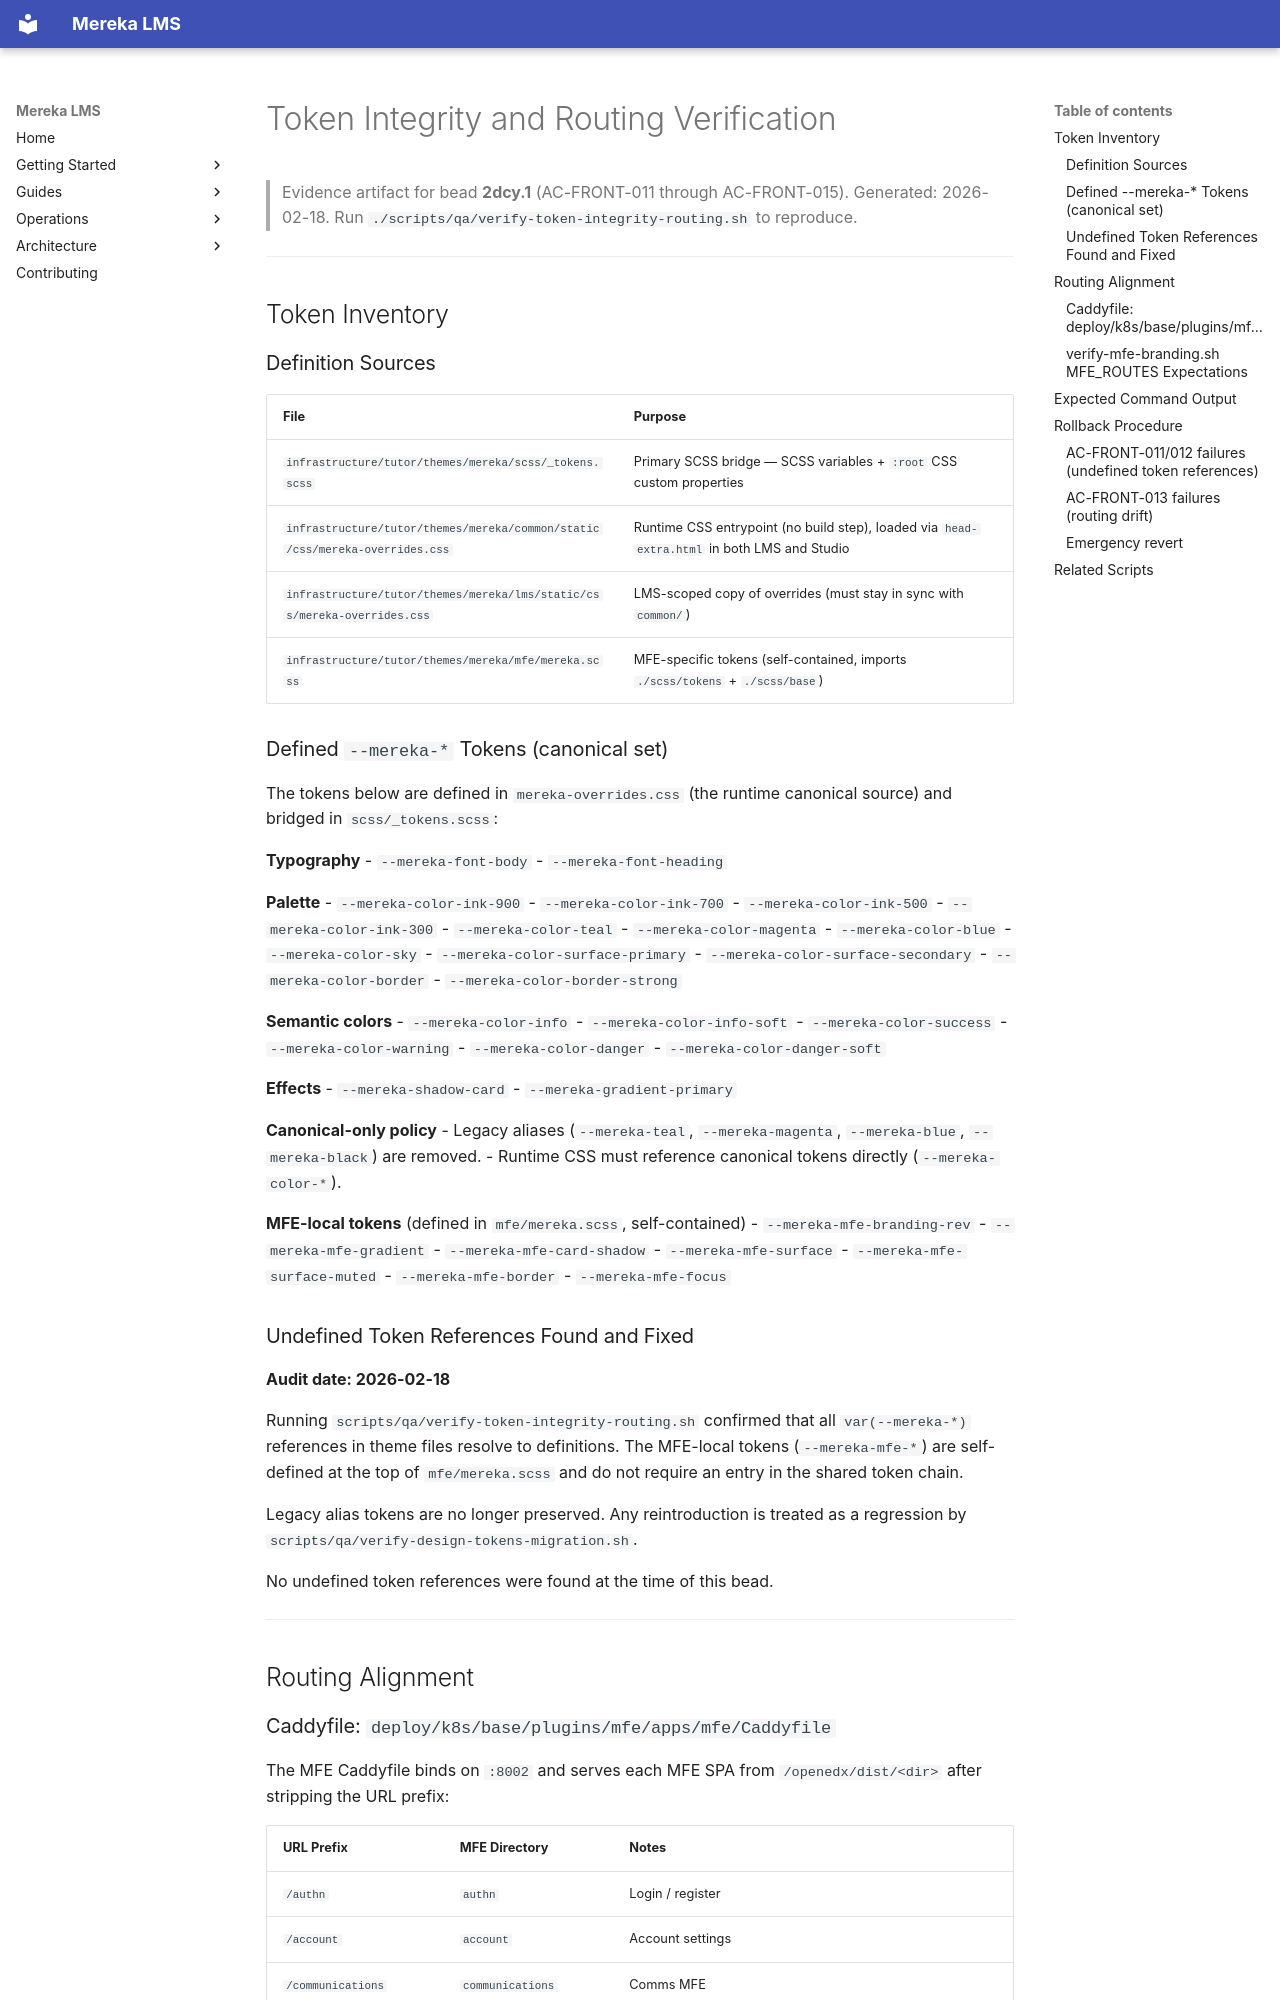

repository: lifeofgurpreet/mereka-lms-prototype · page: evidence/operations/TOKEN_INTEGRITY_ROUTING/index.html · generator: mkdocs

# Token Integrity and Routing Verification

> Evidence artifact for bead **2dcy.1** (AC-FRONT-011 through AC-FRONT-015).
> Generated: 2026-02-18. Run `./scripts/qa/verify-token-integrity-routing.sh` to reproduce.

---

## Token Inventory

### Definition Sources

| File | Purpose |
|------|---------|
| `infrastructure/tutor/themes/mereka/scss/_tokens.scss` | Primary SCSS bridge — SCSS variables + `:root` CSS custom properties |
| `infrastructure/tutor/themes/mereka/common/static/css/mereka-overrides.css` | Runtime CSS entrypoint (no build step), loaded via `head-extra.html` in both LMS and Studio |
| `infrastructure/tutor/themes/mereka/lms/static/css/mereka-overrides.css` | LMS-scoped copy of overrides (must stay in sync with `common/`) |
| `infrastructure/tutor/themes/mereka/mfe/mereka.scss` | MFE-specific tokens (self-contained, imports `./scss/tokens` + `./scss/base`) |

### Defined `--mereka-*` Tokens (canonical set)

The tokens below are defined in `mereka-overrides.css` (the runtime canonical source) and bridged in
`scss/_tokens.scss`:

**Typography**
- `--mereka-font-body`
- `--mereka-font-heading`

**Palette**
- `--mereka-color-ink-900`
- `--mereka-color-ink-700`
- `--mereka-color-ink-500`
- `--mereka-color-ink-300`
- `--mereka-color-teal`
- `--mereka-color-magenta`
- `--mereka-color-blue`
- `--mereka-color-sky`
- `--mereka-color-surface-primary`
- `--mereka-color-surface-secondary`
- `--mereka-color-border`
- `--mereka-color-border-strong`

**Semantic colors**
- `--mereka-color-info`
- `--mereka-color-info-soft`
- `--mereka-color-success`
- `--mereka-color-warning`
- `--mereka-color-danger`
- `--mereka-color-danger-soft`

**Effects**
- `--mereka-shadow-card`
- `--mereka-gradient-primary`

**Canonical-only policy**
- Legacy aliases (`--mereka-teal`, `--mereka-magenta`, `--mereka-blue`, `--mereka-black`) are removed.
- Runtime CSS must reference canonical tokens directly (`--mereka-color-*`).

**MFE-local tokens** (defined in `mfe/mereka.scss`, self-contained)
- `--mereka-mfe-branding-rev`
- `--mereka-mfe-gradient`
- `--mereka-mfe-card-shadow`
- `--mereka-mfe-surface`
- `--mereka-mfe-surface-muted`
- `--mereka-mfe-border`
- `--mereka-mfe-focus`

### Undefined Token References Found and Fixed

**Audit date: 2026-02-18**

Running `scripts/qa/verify-token-integrity-routing.sh` confirmed that all `var(--mereka-*)` references
in theme files resolve to definitions. The MFE-local tokens (`--mereka-mfe-*`) are self-defined at the
top of `mfe/mereka.scss` and do not require an entry in the shared token chain.

Legacy alias tokens are no longer preserved. Any reintroduction is treated as a regression by
`scripts/qa/verify-design-tokens-migration.sh`.

No undefined token references were found at the time of this bead.

---

## Routing Alignment
